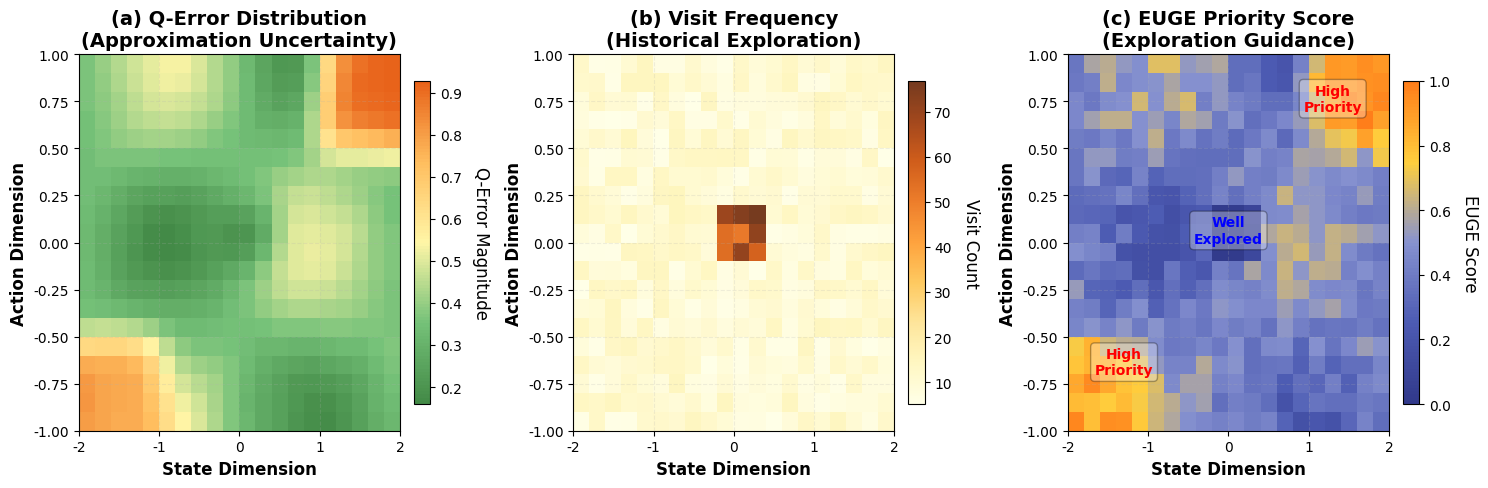

Write the Python code that produced this figure.
import numpy as np
import matplotlib.pyplot as plt
from matplotlib.patches import FancyArrowPatch
import matplotlib.patches as mpatches
from matplotlib import cm
from matplotlib.colors import LinearSegmentedColormap
import seaborn as sns

# Set style for academic publication
plt.rcParams['font.family'] = 'serif'
plt.rcParams['font.serif'] = ['Times New Roman']
plt.rcParams['font.size'] = 11
plt.rcParams['axes.labelsize'] = 12
plt.rcParams['axes.titlesize'] = 14
plt.rcParams['legend.fontsize'] = 10
plt.rcParams['xtick.labelsize'] = 10
plt.rcParams['ytick.labelsize'] = 10
plt.rcParams['figure.dpi'] = 300
plt.rcParams['savefig.dpi'] = 300

# Create synthetic data for demonstration
np.random.seed(42)
grid_size = 20

# Create state-action space grid
state_dim = np.linspace(-2, 2, grid_size)
action_dim = np.linspace(-1, 1, grid_size)
S, A = np.meshgrid(state_dim, action_dim)

# Simulate Q-error distribution (approximation uncertainty)
# Higher errors in complex regions (corners and specific patterns)
q_error = np.zeros((grid_size, grid_size))

# Create regions with different error patterns
# Region 1: High error in top-right corner (complex Q-function structure)
for i in range(grid_size):
    for j in range(grid_size):
        # Base error from distance to origin
        dist_from_center = np.sqrt((i - grid_size/2)**2 + (j - grid_size/2)**2)
        
        # Complex regions with high approximation error
        if i > 14 and j > 14:  # Top-right corner
            q_error[i, j] = 0.8 + 0.2 * np.random.rand()
        elif i < 5 and j < 5:  # Bottom-left corner
            q_error[i, j] = 0.7 + 0.2 * np.random.rand()
        elif 8 < i < 12 and 8 < j < 12:  # Center region (well-explored)
            q_error[i, j] = 0.1 + 0.1 * np.random.rand()
        else:
            # Smooth transition areas
            q_error[i, j] = 0.3 + 0.2 * np.sin(i/3) * np.cos(j/3) + 0.1 * np.random.rand()

# Apply smoothing for realistic appearance
from scipy.ndimage import gaussian_filter
q_error = gaussian_filter(q_error, sigma=1.0)

# Simulate visit counts (inverse relationship with uncertainty in some areas)
visit_counts = np.zeros((grid_size, grid_size))
for i in range(grid_size):
    for j in range(grid_size):
        if 8 < i < 12 and 8 < j < 12:  # Center well-explored
            visit_counts[i, j] = 50 + 30 * np.random.rand()
        else:
            visit_counts[i, j] = 5 + 10 * np.random.rand()

# Calculate EUGE scores (exploration priority)
# EU_t(s,a) = Q(s,a) + c * (Q_error(s,a) + sqrt(log(N_total)/N(s,a)))
c = 0.5  # exploration constant
N_total = np.sum(visit_counts)
ucb_bonus = np.sqrt(np.log(N_total + 1) / (visit_counts + 1))
euge_scores = q_error + c * ucb_bonus

# Normalize for visualization
euge_scores = (euge_scores - euge_scores.min()) / (euge_scores.max() - euge_scores.min())

# Create figure with subplots
fig = plt.figure(figsize=(15, 5))

# Define custom colormap for better visualization
colors_error = ['#2E7D32', '#66BB6A', '#FFF59D', '#FFB74D', '#E65100']
n_bins = 100
cmap_error = LinearSegmentedColormap.from_list('q_error', colors_error, N=n_bins)

colors_euge = ['#1A237E', '#3949AB', '#7986CB', '#FFCA28', '#FF6F00']
cmap_euge = LinearSegmentedColormap.from_list('euge', colors_euge, N=n_bins)

# Subplot 1: Q-error distribution
ax1 = fig.add_subplot(131)
im1 = ax1.imshow(q_error.T, extent=[-2, 2, -1, 1], origin='lower', 
                 cmap=cmap_error, aspect='auto', alpha=0.9)
ax1.set_xlabel('State Dimension', fontweight='bold')
ax1.set_ylabel('Action Dimension', fontweight='bold')
ax1.set_title('(a) Q-Error Distribution\n(Approximation Uncertainty)', fontweight='bold')
ax1.grid(True, alpha=0.2, linestyle='--')

# Removed contour lines for cleaner visualization

# Colorbar for Q-error
cbar1 = plt.colorbar(im1, ax=ax1, fraction=0.046, pad=0.04)
cbar1.set_label('Q-Error Magnitude', rotation=270, labelpad=20)

# Subplot 2: Visit counts (for context)
ax2 = fig.add_subplot(132)
im2 = ax2.imshow(visit_counts.T, extent=[-2, 2, -1, 1], origin='lower', 
                 cmap='YlOrBr', aspect='auto', alpha=0.9)
ax2.set_xlabel('State Dimension', fontweight='bold')
ax2.set_ylabel('Action Dimension', fontweight='bold')
ax2.set_title('(b) Visit Frequency\n(Historical Exploration)', fontweight='bold')
ax2.grid(True, alpha=0.2, linestyle='--')

# Colorbar for visit counts
cbar2 = plt.colorbar(im2, ax=ax2, fraction=0.046, pad=0.04)
cbar2.set_label('Visit Count', rotation=270, labelpad=20)

# Subplot 3: EUGE scores with exploration priority arrows
ax3 = fig.add_subplot(133)
im3 = ax3.imshow(euge_scores.T, extent=[-2, 2, -1, 1], origin='lower', 
                 cmap=cmap_euge, aspect='auto', alpha=0.9)
ax3.set_xlabel('State Dimension', fontweight='bold')
ax3.set_ylabel('Action Dimension', fontweight='bold')
ax3.set_title('(c) EUGE Priority Score\n(Exploration Guidance)', fontweight='bold')
ax3.grid(True, alpha=0.2, linestyle='--')

# Removed arrows for cleaner visualization

# Add text annotations for key regions with higher transparency
ax3.text(1.3, 0.7, 'High\nPriority', fontsize=10, color='red', 
         fontweight='bold', ha='center', bbox=dict(boxstyle="round,pad=0.3", 
         facecolor="white", alpha=0.3))
ax3.text(-1.3, -0.7, 'High\nPriority', fontsize=10, color='red', 
         fontweight='bold', ha='center', bbox=dict(boxstyle="round,pad=0.3", 
         facecolor="white", alpha=0.3))
ax3.text(0, 0, 'Well\nExplored', fontsize=10, color='blue', 
         fontweight='bold', ha='center', bbox=dict(boxstyle="round,pad=0.3", 
         facecolor="white", alpha=0.3))

# Colorbar for EUGE scores
cbar3 = plt.colorbar(im3, ax=ax3, fraction=0.046, pad=0.04)
cbar3.set_label('EUGE Score', rotation=270, labelpad=20)

# Removed overall title and equation
plt.tight_layout()

# Save figure with high DPI for poster quality
plt.savefig('EUGE_visualization_poster.pdf', dpi=300, bbox_inches='tight', 
            format='pdf', metadata={'Title': 'EUGE Visualization',
                                   'Author': 'TEQL Research Team',
                                   'Subject': 'Error-Uncertainty Guided Exploration'})

# Also save as PNG for preview
plt.savefig('EUGE_visualization_poster.png', dpi=300, bbox_inches='tight')

plt.show()

print("Visualization saved as 'EUGE_visualization_poster.pdf' with 300 DPI")
print("Key features visualized:")
print("1. Q-error distribution showing approximation uncertainty")
print("2. Visit frequency showing historical exploration patterns") 
print("3. EUGE scores with arrows indicating exploration priority")
print("4. Clear identification of under-explored high-uncertainty regions")